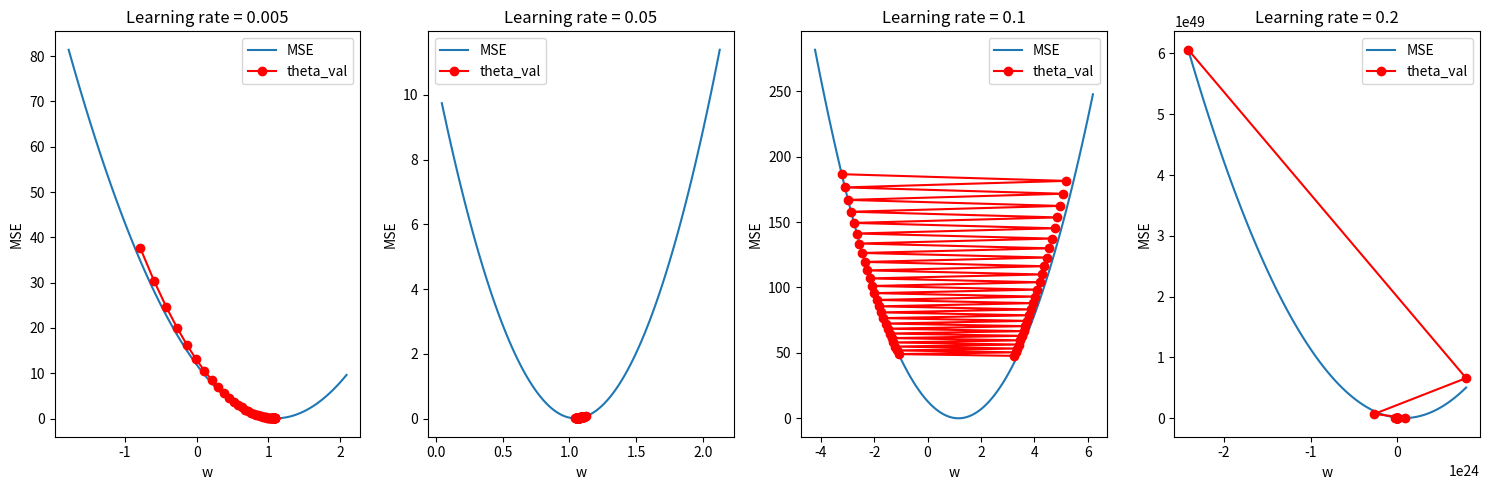

Recreate this plot in Python. (Note: this script raises an exception after producing the figure.)
import numpy as np
import matplotlib.pyplot as plt

# สร้างข้อมูลตัวอย่างเริ่มต้น
X = np.array([0, 2, 5, 7])
y = np.array([0, 2, 5, 7])

# function หา Linear Regression y = wX + b
def cost_function(X, y, w, b):
    m = len(y)
    predictions = w * X + b
    cost = (1/(2*m)) * np.sum((predictions - y)**2)
    return cost

# function ทำ Gradient Descent เพื่อปรับปรุงค่าพารามิเตอร์ w และ b ใน Linear Regression
def gradient_descent(X, y, w, b, learning_rate, iterations):
    m = len(y)
    cost_history = []  # list เก็บค่า cost ในแต่ละรอบ
    w_history = []  # list เก็บค่า w ในแต่ละรอบ
    b_history = []  # list เก็บค่า b ในแต่ละรอบ
    for i in range(iterations):  # วนลูปตามจำนวนรอบ iterations
        predictions = w * X + b  # สูตรคำนวณ
        gw = (1/m) * np.sum((predictions - y) * X)  # สูตรคำนวณ Gradient ของ w
        gb = (1/m) * np.sum(predictions - y)  # สูตรคำนวณ Gradient ของ b
        # ปรับปรุงพารามิเตอร์ w และ b โดยลบด้วยผลคูณของ learning rate กับ gw และ gb
        w -= learning_rate * gw  # ปรับปรุงค่า w โดยลบด้วยผลคูณของ learning rate กับ gw
        b -= learning_rate * gb  # ปรับปรุงค่า b โดยลบด้วยผลคูณของ learning rate กับ gb
        # เก็บค่า Cost Function ปัจจุบันที่ได้หลังจากปรับปรุงพารามิเตอร์ใน cost_history
        cost_history.append(cost_function(X, y, w, b))
        w_history.append(w)
        b_history.append(b)
    # เก็บค่าพารามิเตอร์ w และ b ใน w_history และ b_history
    return w, b, cost_history, w_history, b_history

# สร้างฟังก์ชันสำหรับแสดงผล Linear Regression และ Contour Plot
def visualize_linear_regression(X, y, w, b, w_history, b_history):
    plt.figure(figsize=(12, 5))
    
    # Linear Regression
    plt.subplot(1, 2, 1)
    plt.scatter(X, y, color='blue')
    line_x = np.linspace(np.min(X), np.max(X), 100).reshape(-1, 1)
    line_y = w * line_x + b
    plt.plot(line_x, line_y, color='red')
    plt.xlabel('X')
    plt.ylabel('y')
    plt.title('Linear Regression Representation')

    # สร้าง Contour Plot
    w_range = np.linspace(np.min(w_history) - 1, np.max(w_history) + 1, 100)
    b_range = np.linspace(np.min(b_history) - 1, np.max(b_history) + 1, 100)
    W, B = np.meshgrid(w_range, b_range)
    cost_values = np.array([cost_function(X, y, w, b) for w, b in zip(np.ravel(W), np.ravel(B))])
    cost_values = cost_values.reshape(W.shape)

    plt.subplot(1, 2, 2)
    plt.contour(W, B, cost_values, levels=np.logspace(-2, 3, 20))
    plt.plot(w_history, b_history, 'r-x')
    plt.xlabel('w')
    plt.ylabel('b')
    plt.title('Cost Function Contour Plot')
    plt.tight_layout()
    plt.show()

# ฟังก์ชันแสดงกราฟ Gradient Descent หลาย ๆ ค่าของ learning rate
def visualize_multiple_learning_rates(X, y, w_initial, b_initial, learning_rates, iterations):
    plt.figure(figsize=(15, 5))

    for i, lr in enumerate(learning_rates):
        w, b, cost_history, w_history, b_history = gradient_descent(X, y, w_initial, b_initial, lr, iterations)
        
        w_range = np.linspace(np.min(w_history) - 1, np.max(w_history) + 1, 100)
        cost_values = [cost_function(X, y, w, b) for w in w_range]

        plt.subplot(1, len(learning_rates), i+1)
        plt.plot(w_range, cost_values, label="MSE")
        plt.plot(w_history, cost_history, "o-", color="red", label="theta_val")  # เชื่อมต่อจุดสีแดงด้วยเส้น
        plt.xlabel("w")
        plt.ylabel("MSE")
        plt.title(f'Learning rate = {lr}')
        plt.legend()

    plt.tight_layout()
    plt.show()

# กำหนดค่าเริ่มต้นสำหรับ w และ b
w_initial = -1
b_initial = -1

# Learning rates ที่เราจะทดสอบ
learning_rates = [0.005, 0.05, 0.1, 0.2]

# กำหนดจำนวน iterations
iterations = 50

# ใช้ฟังก์ชันเพื่อแสดงผลลัพธ์
visualize_multiple_learning_rates(X, y, w_initial, b_initial, learning_rates, iterations)

# ใช้ Gradient Descent และแสดงผล Linear Regression และ Contour Plot
w_final, b_final, cost_history, w_history, b_history = gradient_descent(X, y, w_initial, b_initial, learning_rates, iterations)
visualize_linear_regression(X, y, w_final, b_final, w_history, b_history)
